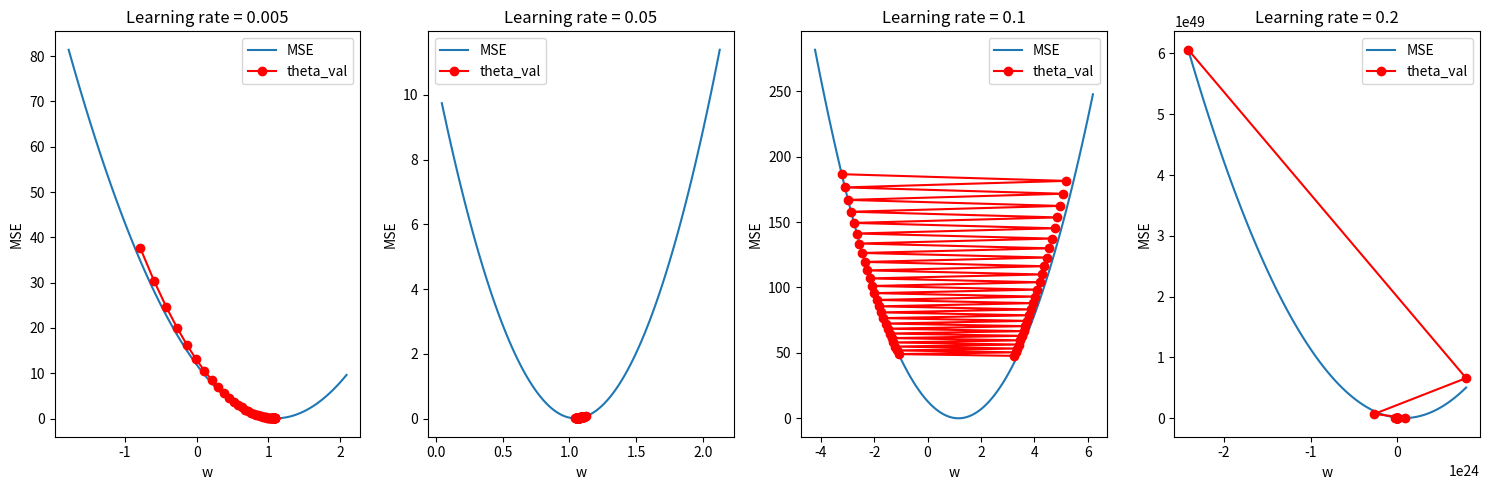

Recreate this plot in Python. (Note: this script raises an exception after producing the figure.)
import numpy as np
import matplotlib.pyplot as plt

# สร้างข้อมูลตัวอย่างเริ่มต้น
X = np.array([0, 2, 5, 7])
y = np.array([0, 2, 5, 7])

# function หา Linear Regression y = wX + b
def cost_function(X, y, w, b):
    m = len(y)
    predictions = w * X + b
    cost = (1/(2*m)) * np.sum((predictions - y)**2)
    return cost

# function ทำ Gradient Descent เพื่อปรับปรุงค่าพารามิเตอร์ w และ b ใน Linear Regression
def gradient_descent(X, y, w, b, learning_rate, iterations):
    m = len(y)
    cost_history = []  # list เก็บค่า cost ในแต่ละรอบ
    w_history = []  # list เก็บค่า w ในแต่ละรอบ
    b_history = []  # list เก็บค่า b ในแต่ละรอบ
    for i in range(iterations):  # วนลูปตามจำนวนรอบ iterations
        predictions = w * X + b  # สูตรคำนวณ
        gw = (1/m) * np.sum((predictions - y) * X)  # สูตรคำนวณ Gradient ของ w
        gb = (1/m) * np.sum(predictions - y)  # สูตรคำนวณ Gradient ของ b
        # ปรับปรุงพารามิเตอร์ w และ b โดยลบด้วยผลคูณของ learning rate กับ gw และ gb
        w -= learning_rate * gw  # ปรับปรุงค่า w โดยลบด้วยผลคูณของ learning rate กับ gw
        b -= learning_rate * gb  # ปรับปรุงค่า b โดยลบด้วยผลคูณของ learning rate กับ gb
        # เก็บค่า Cost Function ปัจจุบันที่ได้หลังจากปรับปรุงพารามิเตอร์ใน cost_history
        cost_history.append(cost_function(X, y, w, b))
        w_history.append(w)
        b_history.append(b)
    # เก็บค่าพารามิเตอร์ w และ b ใน w_history และ b_history
    return w, b, cost_history, w_history, b_history

# สร้างฟังก์ชันสำหรับแสดงผล Linear Regression และ Contour Plot
def visualize_linear_regression(X, y, w, b, w_history, b_history):
    plt.figure(figsize=(12, 5))
    
    # Linear Regression
    plt.subplot(1, 2, 1)
    plt.scatter(X, y, color='blue')
    line_x = np.linspace(np.min(X), np.max(X), 100).reshape(-1, 1)
    line_y = w * line_x + b
    plt.plot(line_x, line_y, color='red')
    plt.xlabel('X')
    plt.ylabel('y')
    plt.title('Linear Regression Representation')

    # สร้าง Contour Plot
    w_range = np.linspace(np.min(w_history) - 1, np.max(w_history) + 1, 100)
    b_range = np.linspace(np.min(b_history) - 1, np.max(b_history) + 1, 100)
    W, B = np.meshgrid(w_range, b_range)
    cost_values = np.array([cost_function(X, y, w, b) for w, b in zip(np.ravel(W), np.ravel(B))])
    cost_values = cost_values.reshape(W.shape)

    plt.subplot(1, 2, 2)
    plt.contour(W, B, cost_values, levels=np.logspace(-2, 3, 20))
    plt.plot(w_history, b_history, 'r-x')
    plt.xlabel('w')
    plt.ylabel('b')
    plt.title('Cost Function Contour Plot')
    plt.tight_layout()
    plt.show()

# ฟังก์ชันแสดงกราฟ Gradient Descent หลาย ๆ ค่าของ learning rate
def visualize_multiple_learning_rates(X, y, w_initial, b_initial, learning_rates, iterations):
    plt.figure(figsize=(15, 5))

    for i, lr in enumerate(learning_rates):
        w, b, cost_history, w_history, b_history = gradient_descent(X, y, w_initial, b_initial, lr, iterations)
        
        w_range = np.linspace(np.min(w_history) - 1, np.max(w_history) + 1, 100)
        cost_values = [cost_function(X, y, w, b) for w in w_range]

        plt.subplot(1, len(learning_rates), i+1)
        plt.plot(w_range, cost_values, label="MSE")
        plt.plot(w_history, cost_history, "o-", color="red", label="theta_val")  # เชื่อมต่อจุดสีแดงด้วยเส้น
        plt.xlabel("w")
        plt.ylabel("MSE")
        plt.title(f'Learning rate = {lr}')
        plt.legend()

    plt.tight_layout()
    plt.show()

# กำหนดค่าเริ่มต้นสำหรับ w และ b
w_initial = -1
b_initial = -1

# Learning rates ที่เราจะทดสอบ
learning_rates = [0.005, 0.05, 0.1, 0.2]

# กำหนดจำนวน iterations
iterations = 50

# ใช้ฟังก์ชันเพื่อแสดงผลลัพธ์
visualize_multiple_learning_rates(X, y, w_initial, b_initial, learning_rates, iterations)

# ใช้ Gradient Descent และแสดงผล Linear Regression และ Contour Plot
w_final, b_final, cost_history, w_history, b_history = gradient_descent(X, y, w_initial, b_initial, learning_rates, iterations)
visualize_linear_regression(X, y, w_final, b_final, w_history, b_history)
